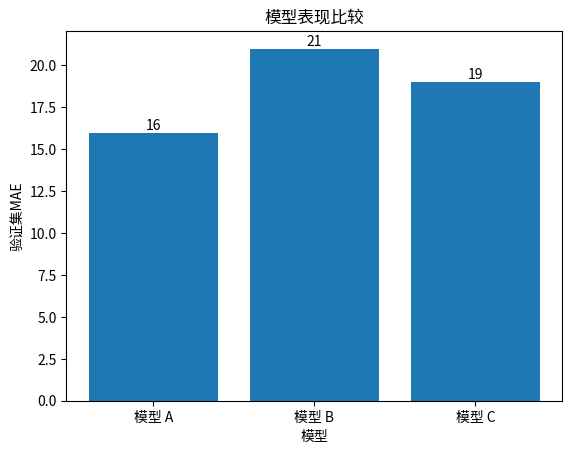

This figure's Python source:
mae_a=25
mae_b=18
improvement=mae_a-mae_b
improvement_rate=improvement/mae_a*100
print("模型A的MAE:",mae_a)
print("模型B的MAE:",mae_b)
print("误差下降量：",improvement)
print("误差相对下降比例：",improvement_rate)
models=["模型A","模型B","模型C"]
mae_values=[25,18,22]
best_index=mae_values.index(min(mae_values))
print("最好的模型是：",models[best_index])
print("对应的验证集MAE:",mae_values[best_index])
import matplotlib.pyplot as plt
models = ["模型 A", "模型 B", "模型 C"]
mae_values = [16, 21, 19]
bars=plt.bar(models,mae_values)
plt.bar_label(bars)
plt.xlabel("模型")
plt.ylabel("验证集MAE")
plt.title("模型表现比较")
plt.show()
